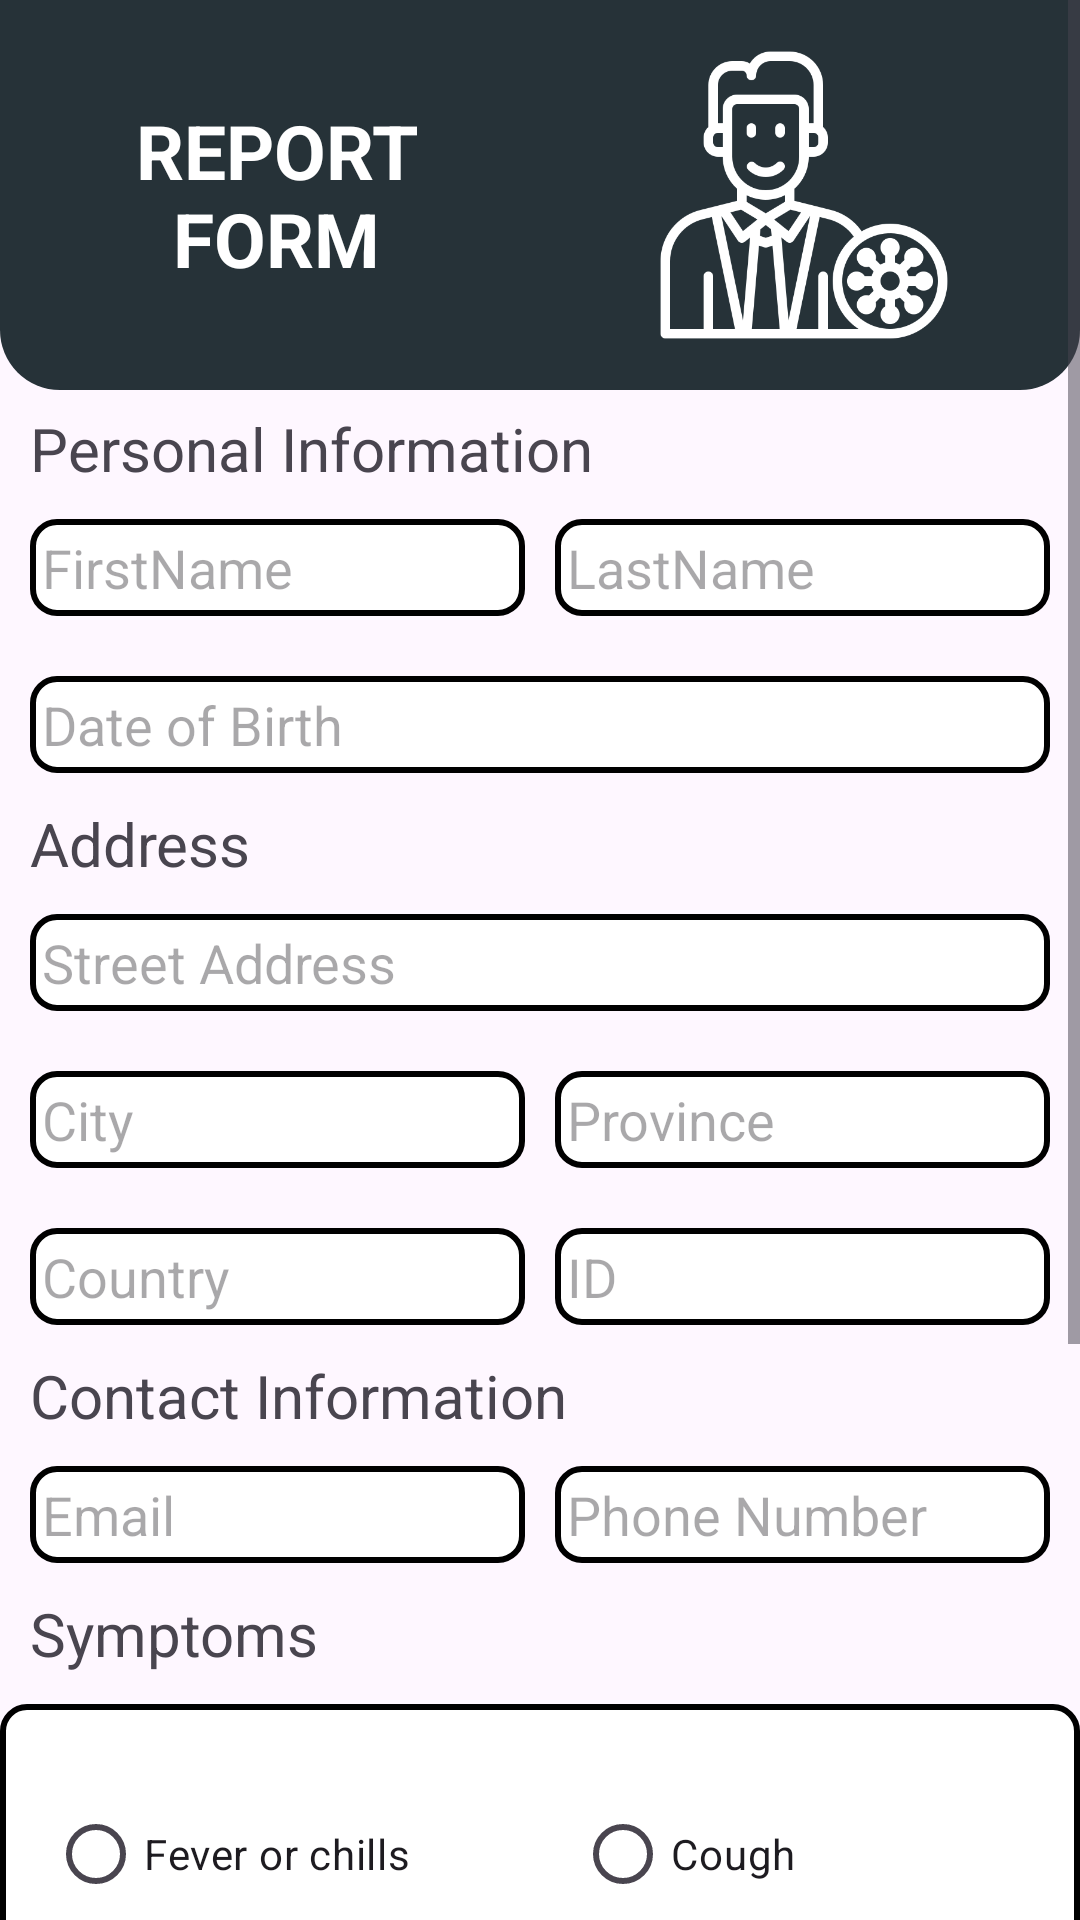

This screen was rendered from an Android layout file. Write that file and the resources it references.
<!-- AndroidManifest.xml: application theme Theme.Something -->
<!-- res/layout/activity_report_form.xml -->
<?xml version="1.0" encoding="utf-8"?>
<LinearLayout xmlns:android="http://schemas.android.com/apk/res/android"
    xmlns:app="http://schemas.android.com/apk/res-auto"
    xmlns:tools="http://schemas.android.com/tools"
    android:layout_width="match_parent"
    android:layout_height="match_parent"
    android:orientation="vertical"
    tools:context=".ReportForm">

    <ScrollView
        android:id="@+id/scrollView"
        android:layout_width="match_parent"
        android:layout_height="wrap_content"
        android:fillViewport="true"
        android:layout_below="@+id/head">

    <LinearLayout
        android:layout_width="match_parent"
        android:layout_height="wrap_content"
        android:orientation="vertical">

        <LinearLayout
            android:id="@+id/head"
            android:layout_width="match_parent"
            android:layout_height="130dp"
            android:layout_alignParentTop="true"
            android:layout_marginBottom="6dp"
            android:background="@drawable/relative_drawable2"
            android:gravity="center"
            android:orientation="horizontal"
            android:padding="8dp">

            <TextView
                android:layout_width="0dp"
                android:layout_height="match_parent"
                android:layout_weight="1"
                android:layout_marginEnd="8dp"
                android:gravity="center"
                android:padding="6dp"
                android:text="@string/report_form"
                android:textAllCaps="true"
                android:textColor="@color/white"
                android:textSize="25dp"
                android:textStyle="bold" />

            <ImageView
                android:layout_width="0dp"
                android:layout_height="match_parent"
                android:layout_weight="1"
                android:baselineAligned="false"
                android:padding="6dp"
                android:src="@drawable/doctor" />

        </LinearLayout>


        <TextView
            android:layout_width="match_parent"
            android:layout_height="wrap_content"
            android:layout_marginStart="10dp"
            android:text="@string/personal_information"
            android:textSize="20dp" />

        <LinearLayout
            android:layout_width="match_parent"
            android:layout_height="wrap_content"
            android:layout_margin="10dp"
            android:orientation="horizontal">

            <EditText
                android:layout_width="0dp"
                android:layout_height="wrap_content"
                android:layout_marginEnd="10dp"
                android:layout_weight="1"
                android:background="@drawable/border"
                android:hint="@string/firstname"
                android:padding="4dp" />

            <EditText
                android:layout_width="0dp"
                android:layout_height="wrap_content"
                android:layout_weight="1"
                android:background="@drawable/border"
                android:hint="@string/lastname"
                android:padding="4dp" />

        </LinearLayout>

        <EditText
            android:layout_width="match_parent"
            android:layout_height="wrap_content"
            android:layout_margin="10dp"
            android:background="@drawable/border"
            android:hint="@string/date_of_birth"
            android:padding="4dp" />

        <TextView
            android:layout_width="match_parent"
            android:layout_height="wrap_content"
            android:layout_marginStart="10dp"
            android:text="@string/address"
            android:textSize="20dp" />

        <EditText
            android:layout_width="match_parent"
            android:layout_height="wrap_content"
            android:layout_margin="10dp"
            android:background="@drawable/border"
            android:hint="@string/street_address"
            android:padding="4dp" />

        <LinearLayout
            android:layout_width="match_parent"
            android:layout_height="wrap_content"
            android:layout_margin="6dp"
            android:orientation="horizontal"
            android:padding="4dp">

            <EditText
                android:layout_width="0dp"
                android:layout_height="wrap_content"
                android:layout_marginEnd="10dp"
                android:layout_weight="1"
                android:background="@drawable/border"
                android:hint="@string/city"
                android:padding="4dp" />

            <EditText
                android:layout_width="0dp"
                android:layout_height="wrap_content"
                android:layout_weight="1"
                android:background="@drawable/border"
                android:hint="@string/province"
                android:padding="4dp" />

        </LinearLayout>

        <LinearLayout
            android:layout_width="match_parent"
            android:layout_height="wrap_content"
            android:layout_margin="6dp"
            android:orientation="horizontal"
            android:padding="4dp">

            <EditText
                android:layout_width="0dp"
                android:layout_height="wrap_content"
                android:layout_marginEnd="10dp"
                android:layout_weight="1"
                android:background="@drawable/border"
                android:hint="@string/Country"
                android:padding="4dp" />

            <EditText
                android:layout_width="0dp"
                android:layout_height="wrap_content"
                android:layout_weight="1"
                android:background="@drawable/border"
                android:hint="@string/id"
                android:padding="4dp" />

        </LinearLayout>

        <TextView
            android:layout_width="match_parent"
            android:layout_height="wrap_content"
            android:layout_marginStart="10dp"
            android:text="@string/contact_information"
            android:textSize="20dp" />

        <LinearLayout
            android:layout_width="match_parent"
            android:layout_height="wrap_content"
            android:layout_margin="6dp"
            android:orientation="horizontal"
            android:padding="4dp">

            <EditText
                android:layout_width="0dp"
                android:layout_height="wrap_content"
                android:layout_marginEnd="10dp"
                android:layout_weight="1"
                android:background="@drawable/border"
                android:hint="@string/email"
                android:padding="4dp" />

            <EditText
                android:layout_width="0dp"
                android:layout_height="wrap_content"
                android:layout_weight="1"
                android:background="@drawable/border"
                android:hint="@string/Phone_number"
                android:padding="4dp" />

        </LinearLayout>

        <TextView
            android:layout_width="match_parent"
            android:layout_height="wrap_content"
            android:layout_marginStart="10dp"
            android:layout_marginBottom="10dp"
            android:text="@string/symptoms"
            android:textSize="20dp" />

        <RadioGroup
            android:layout_width="match_parent"
            android:layout_height="match_parent"
            android:background="@drawable/border"
            android:orientation="vertical"
            android:padding="16dp"
            android:id="@+id/radioGroupOptions">

            <GridLayout
                android:layout_width="match_parent"
                android:layout_height="wrap_content"
                android:columnCount="2"
                android:rowCount="5"
                android:layout_marginTop="10dp">

                <RadioButton
                    android:id="@+id/radioOption1"
                    android:layout_width="wrap_content"
                    android:layout_height="wrap_content"
                    android:text="@string/fever_or_chills"
                    android:layout_marginEnd="16dp"/>

                <RadioButton
                    android:id="@+id/radioOption2"
                    android:layout_width="wrap_content"
                    android:layout_height="wrap_content"
                    android:text="@string/cough" />

                <RadioButton
                    android:id="@+id/radioOption3"
                    android:layout_width="wrap_content"
                    android:layout_height="wrap_content"
                    android:text="@string/shortness_of_breath"
                    android:layout_marginEnd="16dp"/>

                <RadioButton
                    android:id="@+id/radioOption4"
                    android:layout_width="wrap_content"
                    android:layout_height="wrap_content"
                    android:text="@string/sore_throat" />

                <RadioButton
                    android:id="@+id/radioOption5"
                    android:layout_width="wrap_content"
                    android:layout_height="wrap_content"
                    android:text="@string/runny_nose"
                    android:layout_marginEnd="16dp"/>

                <RadioButton
                    android:id="@+id/radioOption6"
                    android:layout_width="wrap_content"
                    android:layout_height="wrap_content"
                    android:text="@string/loss_of_taste_or_smell" />

                <RadioButton
                    android:id="@+id/radioOption7"
                    android:layout_width="wrap_content"
                    android:layout_height="wrap_content"
                    android:text="@string/fatigue"
                    android:layout_marginEnd="16dp"/>

                <RadioButton
                    android:id="@+id/radioOption8"
                    android:layout_width="wrap_content"
                    android:layout_height="wrap_content"
                    android:text="@string/muscle_or_body_aches" />

                <RadioButton
                    android:id="@+id/radioOption9"
                    android:layout_width="wrap_content"
                    android:layout_height="wrap_content"
                    android:text="@string/headache"
                    android:layout_marginEnd="16dp"/>

                <RadioButton
                    android:id="@+id/radioOption10"
                    android:layout_width="wrap_content"
                    android:layout_height="wrap_content"
                    android:text="@string/nausea_or_vomiting" />

            </GridLayout>
        </RadioGroup>

        <Button
            android:id="@+id/submitButton"
            android:layout_width="wrap_content"
            android:layout_height="wrap_content"
            android:layout_marginTop="16dp"
            android:text="@string/submit"
            android:layout_gravity="center"/>

    </LinearLayout>

    </ScrollView>

</LinearLayout>
<!-- resources referenced by this layout -->
<resources>
  <color name="white">#FFFFFFFF</color>
  <!-- drawable border (drawable) -->
  <?xml version="1.0" encoding="utf-8"?>
  <shape xmlns:android="http://schemas.android.com/apk/res/android">
      \
      <solid android:color="@android:color/white" />
  
  
      <stroke
          android:width="2dp"
          android:color="@android:color/black" />
  
  
      <corners android:radius="8dp" />
  </shape>
  <!-- drawable doctor: png bitmap (drawable, 40930 bytes) -->
  <!-- drawable relative_drawable2 (drawable) -->
  <?xml version="1.0" encoding="utf-8"?>
  <shape xmlns:android="http://schemas.android.com/apk/res/android"
      android:shape="rectangle">
  
      <solid android:color="@color/relative_background"></solid>
      <corners android:bottomRightRadius="20dp"
          android:bottomLeftRadius="20dp"></corners>
  
  </shape>
  <string name="Country">Country</string>
  <string name="Phone_number">Phone Number</string>
  <string name="address">Address</string>
  <string name="city">City</string>
  <string name="contact_information">Contact Information</string>
  <string name="cough">Cough</string>
  <string name="date_of_birth">Date of Birth</string>
  <string name="email">Email</string>
  <string name="fatigue">Fatigue</string>
  <string name="fever_or_chills">Fever or chills</string>
  <string name="firstname">FirstName</string>
  <string name="headache">Headache</string>
  <string name="id">ID</string>
  <string name="lastname">LastName</string>
  <string name="loss_of_taste_or_smell">Loss of taste or smell</string>
  <string name="muscle_or_body_aches">Muscle or body aches</string>
  <string name="nausea_or_vomiting">Nausea or vomiting</string>
  <string name="personal_information">Personal Information</string>
  <string name="province">Province</string>
  <string name="report_form">Report Form</string>
  <string name="runny_nose">Runny nose</string>
  <string name="shortness_of_breath">Shortness of breath</string>
  <string name="sore_throat">Sore throat</string>
  <string name="street_address">Street Address</string>
  <string name="submit">Submit</string>
  <string name="symptoms">Symptoms</string>
  <style name="Theme.Something" parent="Base.Theme.Something" />
  <color name="relative_background">#263238</color>
  <style name="Base.Theme.Something" parent="Theme.Material3.DayNight.NoActionBar">
          
          
          <item name="android:windowIsTranslucent">true</item>"
      </style>
</resources>
